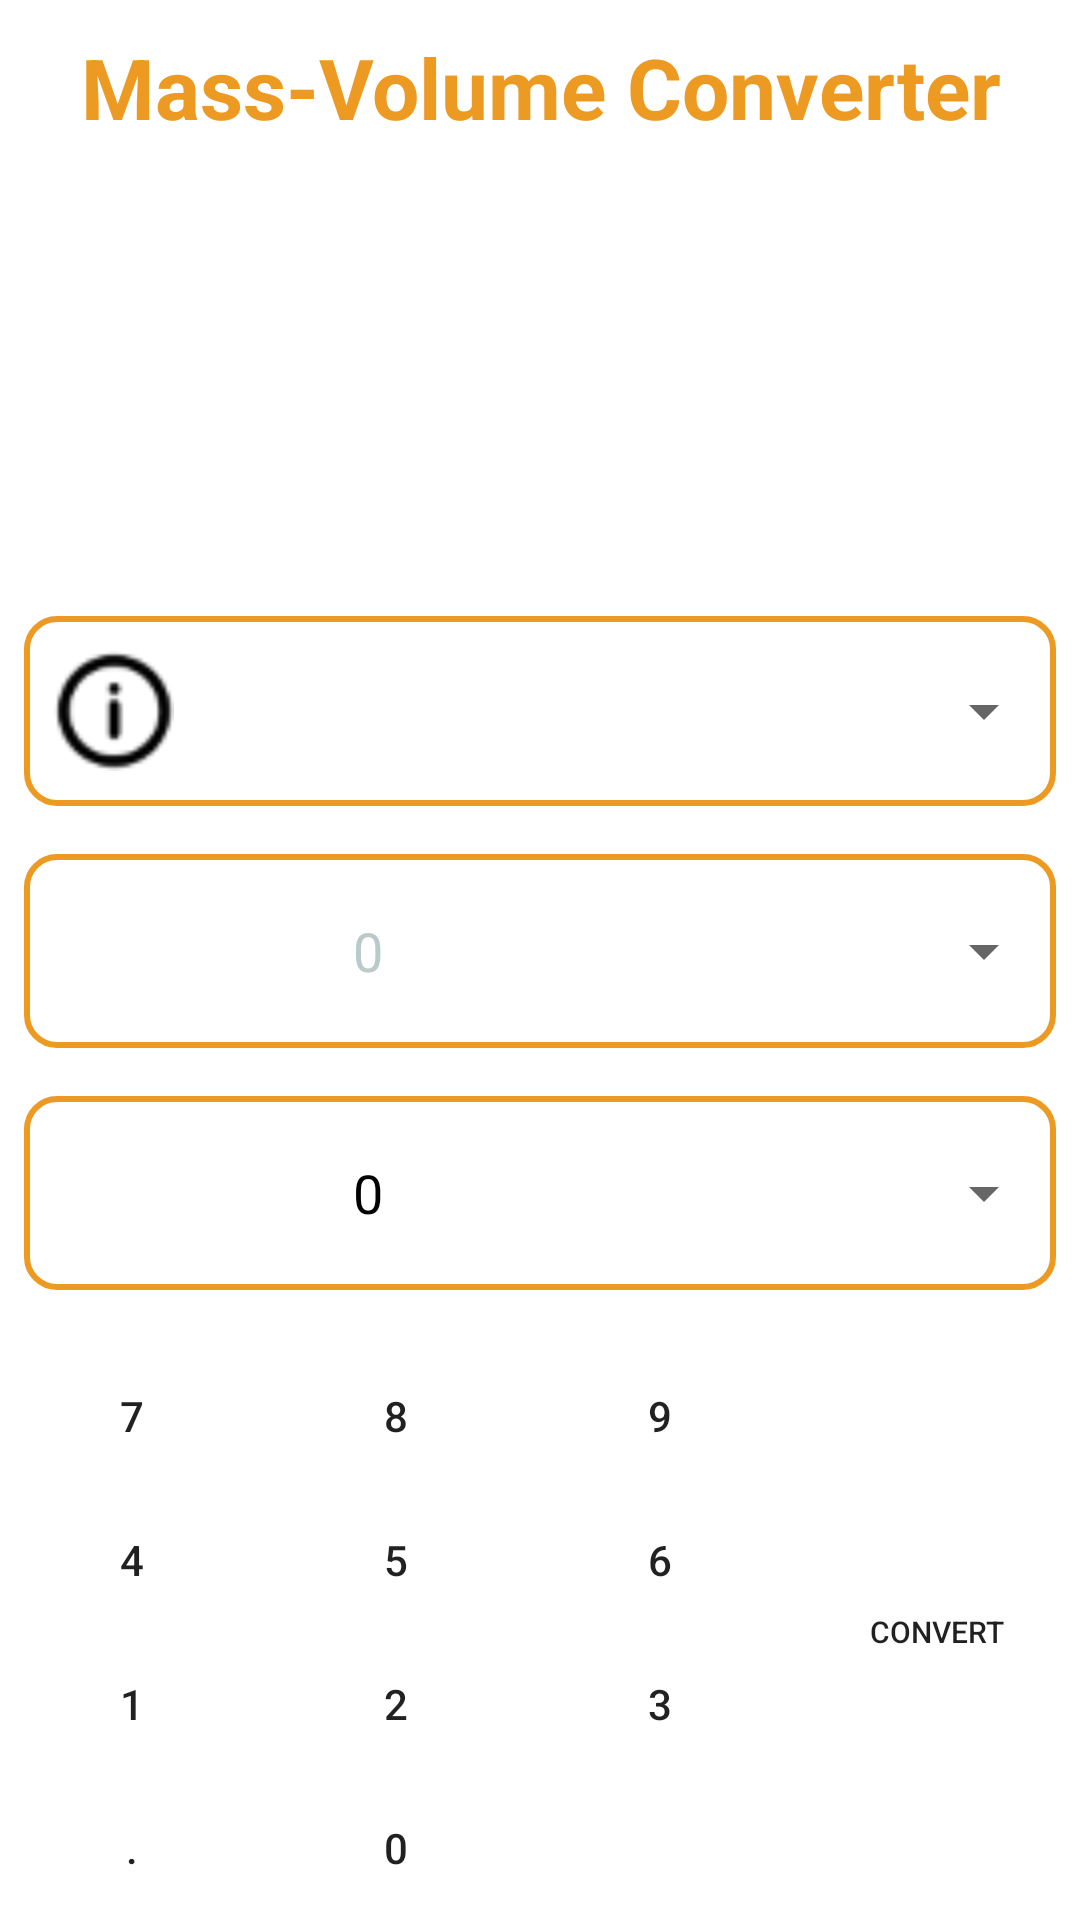

Layout XML and referenced resources for this Android screen:
<!-- AndroidManifest.xml: application theme Theme.Converter -->
<!-- res/layout/activity_mass_volume_converter.xml -->
<?xml version="1.0" encoding="utf-8"?>
<LinearLayout xmlns:android="http://schemas.android.com/apk/res/android"
    xmlns:app="http://schemas.android.com/apk/res-auto"
    android:id="@+id/mv_l"
    android:layout_width="match_parent"
    android:layout_height="match_parent"
    android:layout_marginTop="10dp"
    android:backgroundTint="@color/white"
    android:gravity="fill_vertical"
    android:orientation="vertical">

    <TextView
        android:id="@+id/mv_title"
        android:layout_width="match_parent"
        android:layout_height="wrap_content"
        android:layout_margin="8dp"
        android:layout_weight="1"
        android:text="@string/massVolumeConverter"
        android:textColor="@color/brown_200"
        android:textIsSelectable="true"
        android:textSize="28sp"
        android:textStyle="bold" />

    <LinearLayout
        android:id="@+id/ingredients_option_l"
        android:layout_width="match_parent"
        android:layout_height="wrap_content"
        android:layout_margin="8dp"
        android:layout_weight="1"
        android:orientation="vertical">

        <ImageView
            android:id="@+id/ingredient_icon"
            android:layout_width="150dp"
            android:layout_height="150dp"
            android:layout_weight="1"
            app:srcCompat="@drawable/bake" />

        <LinearLayout
            android:id="@+id/ingredients_option_l2"
            android:layout_width="match_parent"
            android:layout_height="match_parent"
            android:layout_marginTop="8dp"
            android:layout_weight="7"
            android:background="@drawable/border"
            android:orientation="horizontal">

            <ImageView
                android:id="@+id/info_bt"
                android:layout_width="60sp"
                android:layout_height="40sp"
                android:onClick="popMethod"
                app:srcCompat="@drawable/info" />

            <Spinner
                android:id="@+id/ingredients_sp"
                android:layout_width="match_parent"
                android:layout_height="40sp"
                android:layout_gravity="center_horizontal|center_vertical"
                android:textColor="@android:color/black"
                android:textSize="18sp" />
        </LinearLayout>
    </LinearLayout>

    <LinearLayout
        android:id="@+id/input_temp_l"
        android:layout_width="match_parent"
        android:layout_height="60sp"
        android:layout_margin="8dp"
        android:layout_weight="1"
        android:background="@drawable/border"
        android:orientation="horizontal">

        <EditText
            android:id="@+id/input_temp"
            android:layout_width="match_parent"
            android:layout_height="60sp"
            android:layout_weight="1"
            android:background="@null"
            android:hint="0"
            android:inputType="number|numberDecimal"
            android:textAlignment="center"
            android:textColor="@color/black"
            android:textColorHint="@color/gray_200"
            android:textSize="18sp" />

        <Spinner
            android:id="@+id/input_unit_temp_sp"
            android:layout_width="match_parent"
            android:layout_height="60sp"
            android:layout_weight="2" />
    </LinearLayout>

    <LinearLayout
        android:id="@+id/result_value_temp_l"
        android:layout_width="match_parent"
        android:layout_height="60sp"
        android:layout_margin="8dp"
        android:layout_weight="1"
        android:background="@drawable/border"
        android:orientation="horizontal">

        <TextView
            android:id="@+id/output_temp"
            android:layout_width="match_parent"
            android:layout_height="60sp"
            android:layout_weight="1"
            android:inputType="number|numberDecimal"
            android:text="0"
            android:textAlignment="center"
            android:textColor="@color/black"
            android:textColorHint="@color/gray_200"
            android:textSize="18sp" />

        <Spinner
            android:id="@+id/output_unit_temp_sp"
            android:layout_width="match_parent"
            android:layout_height="60sp"
            android:layout_weight="2" />

    </LinearLayout>
    
    <LinearLayout
        android:id="@+id/mv_keyboard_l"
        style="@style/keybord">

        <TableLayout
            android:layout_width="wrap_content"
            android:layout_height="match_parent">

            <TableRow
                android:layout_width="match_parent"
                android:layout_height="match_parent"
                android:layout_weight="1">

                <Button
                    android:id="@+id/buttonSeven"
                    android:layout_width="wrap_content"
                    android:layout_height="wrap_content"
                    android:background="@drawable/round_button"
                    android:onClick="sevenBTN"
                    android:text="7" />

                <Button
                    android:id="@+id/buttonEight"
                    android:layout_width="wrap_content"
                    android:layout_height="wrap_content"
                    android:background="@drawable/round_button"
                    android:onClick="eightBTN"
                    android:text="8" />

                <Button
                    android:id="@+id/buttonNine"
                    android:layout_width="wrap_content"
                    android:layout_height="wrap_content"
                    android:background="@drawable/round_button"
                    android:onClick="nineBTN"
                    android:text="9" />
            </TableRow>

            <TableRow
                android:layout_width="match_parent"
                android:layout_height="match_parent"
                android:layout_weight="1">

                <Button
                    android:id="@+id/buttonFour"
                    android:layout_width="wrap_content"
                    android:layout_height="wrap_content"
                    android:background="@drawable/round_button"
                    android:onClick="fourBTN"
                    android:text="4" />

                <Button
                    android:id="@+id/buttonFive"
                    android:layout_width="wrap_content"
                    android:layout_height="wrap_content"
                    android:background="@drawable/round_button"
                    android:onClick="fiveBTN"
                    android:text="5" />

                <Button
                    android:id="@+id/buttonSix"
                    android:layout_width="wrap_content"
                    android:layout_height="wrap_content"
                    android:background="@drawable/round_button"
                    android:onClick="sixBTN"
                    android:text="6" />
            </TableRow>

            <TableRow
                android:layout_width="match_parent"
                android:layout_height="match_parent"
                android:layout_weight="1">

                <Button
                    android:id="@+id/buttonOne"
                    android:layout_width="wrap_content"
                    android:layout_height="wrap_content"
                    android:background="@drawable/round_button"
                    android:onClick="oneBTN"
                    android:text="1" />

                <Button
                    android:id="@+id/buttonTwo"
                    android:layout_width="wrap_content"
                    android:layout_height="wrap_content"
                    android:background="@drawable/round_button"
                    android:onClick="twoBTN"
                    android:text="2" />

                <Button
                    android:id="@+id/buttonThree"
                    android:layout_width="wrap_content"
                    android:layout_height="wrap_content"
                    android:background="@drawable/round_button"
                    android:onClick="threeBTN"
                    android:text="3" />
            </TableRow>

            <TableRow
                android:layout_width="match_parent"
                android:layout_height="match_parent"
                android:layout_weight="1">

                <Button
                    android:id="@+id/buttonPoint"
                    android:layout_width="wrap_content"
                    android:layout_height="wrap_content"
                    android:background="@drawable/round_button"
                    android:onClick="pointBTN"
                    android:text="." />

                <Button
                    android:id="@+id/buttonZero"
                    android:layout_width="wrap_content"
                    android:layout_height="wrap_content"
                    android:background="@drawable/round_button"
                    android:onClick="zeroBTN"
                    android:text="0" />

                <ImageButton
                    android:id="@+id/buttonBackspace"
                    android:layout_width="wrap_content"
                    android:layout_height="match_parent"
                    android:background="@drawable/round_button"
                    android:backgroundTint="@android:color/holo_red_dark"
                    android:onClick="backspaceBTN"
                    app:srcCompat="@drawable/back_space" />
                />
            </TableRow>
        </TableLayout>

        <Button
            android:id="@+id/buttonConvert"
            android:layout_width="wrap_content"
            android:layout_height="match_parent"
            android:layout_weight="1"
            android:background="@drawable/round_button"
            android:onClick="convertBTN"
            android:text="Convert"
            android:textSize="10sp" />
    </LinearLayout>

</LinearLayout>
<!-- resources referenced by this layout -->
<resources>
  <color name="black">#FF000000</color>
  <color name="brown_200">#EC9A22</color>
  <color name="gray_200">#BACAC8</color>
  <color name="white">#FFFFFFFF</color>
  <!-- drawable back_space (drawable) -->
  <?xml version="1.0" encoding="utf-8"?>
  <selector xmlns:android="http://schemas.android.com/apk/res/android">
      <item
          android:drawable="@android:drawable/ic_input_delete"
          android:width="30dp"
          android:height="15dp"/>
  </selector>
  <!-- drawable border (drawable) -->
  <?xml version="1.0" encoding="utf-8"?>
  <shape xmlns:android="http://schemas.android.com/apk/res/android" android:shape="rectangle" >
      <solid android:color="@color/white" />
      <stroke android:width="2dp" android:color="@color/brown_200"/>
      <corners android:radius="10dp" />
  </shape>
  <!-- drawable info: png bitmap (drawable, 2825 bytes) -->
  <string name="massVolumeConverter">Mass-Volume Converter</string>
  <style name="keybord">
          <item name="android:layout_width">match_parent</item>
          <item name="android:layout_height">wrap_content</item>
          <item name="android:layout_marginTop">10dp</item>
          <item name="android:layout_weight">0</item>
          <item name="android:orientation">horizontal</item>
      </style>
  <style name="Theme.Converter" parent="Theme.MaterialComponents.DayNight.DarkActionBar">
           
  
           <item name="colorPrimary">@color/brown_200</item>
           <item name="colorPrimaryVariant">@color/gray_700</item>
           <item name="colorOnPrimary">@color/white</item>
           
  
           <item name="colorSecondary">@color/gray_200</item>
           <item name="colorSecondaryVariant">@color/gray_700</item>
           <item name="colorOnSecondary">@color/black</item>
           
  
           <item name="android:statusBarColor" tools:targetApi="l">?attr/colorPrimaryVariant</item>
           <item name="android:gravity">center_vertical|center_horizontal</item>
           
  
  
       </style>
  <color name="gray_700">#526060</color>
</resources>
